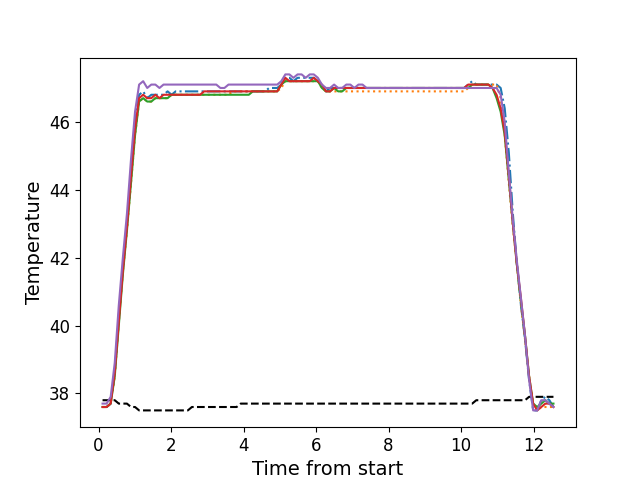

The table this chart was drawn from, first rows:
, times, neutral, z1, z2, z3, z4, z5
0, 0.109, 37.8, 37.6, 37.6, 37.6, 37.6, 37.7
1, 0.2213, 37.8, 37.6, 37.6, 37.6, 37.6, 37.7
2, 0.3333, 37.8, 37.7, 37.7, 37.7, 37.7, 37.9
3, 0.4453, 37.8, 38.6, 38.5, 38.5, 38.6, 38.9
4, 0.5573, 37.7, 40.3, 40.1, 40.0, 40.1, 40.6
5, 0.6693, 37.7, 41.7, 41.6, 41.5, 41.6, 42.0
6, 0.7823, 37.7, 43.0, 42.8, 42.8, 42.9, 43.3
7, 0.8943, 37.6, 44.5, 44.2, 44.2, 44.4, 44.9
8, 1.005, 37.6, 46.0, 45.6, 45.6, 45.8, 46.3
9, 1.118, 37.5, 46.8, 46.6, 46.6, 46.7, 47.1
10, 1.23, 37.5, 46.9, 46.7, 46.7, 46.8, 47.2
11, 1.342, 37.5, 46.7, 46.6, 46.6, 46.7, 47.0
12, 1.454, 37.5, 46.8, 46.6, 46.6, 46.7, 47.1
13, 1.566, 37.5, 46.8, 46.7, 46.7, 46.8, 47.1
14, 1.679, 37.5, 46.8, 46.7, 46.7, 46.7, 47.0
15, 1.791, 37.5, 46.8, 46.7, 46.7, 46.8, 47.1
16, 1.903, 37.5, 46.9, 46.7, 46.7, 46.8, 47.1
17, 2.014, 37.5, 46.8, 46.8, 46.8, 46.8, 47.1
18, 2.126, 37.5, 46.9, 46.8, 46.8, 46.8, 47.1
19, 2.239, 37.5, 46.9, 46.8, 46.8, 46.8, 47.1
20, 2.35, 37.5, 46.9, 46.8, 46.8, 46.8, 47.1
21, 2.462, 37.5, 46.9, 46.8, 46.8, 46.8, 47.1
22, 2.574, 37.6, 46.9, 46.8, 46.8, 46.8, 47.1
23, 2.686, 37.6, 46.9, 46.8, 46.8, 46.8, 47.1
24, 2.799, 37.6, 46.9, 46.8, 46.8, 46.8, 47.1
25, 2.91, 37.6, 46.9, 46.8, 46.8, 46.9, 47.1
26, 3.022, 37.6, 46.9, 46.8, 46.8, 46.9, 47.1
27, 3.135, 37.6, 46.9, 46.8, 46.8, 46.9, 47.1
28, 3.247, 37.6, 46.9, 46.8, 46.8, 46.9, 47.1
29, 3.359, 37.6, 46.9, 46.8, 46.8, 46.9, 47.0
30, 3.471, 37.6, 46.9, 46.8, 46.8, 46.9, 47.0
31, 3.584, 37.6, 46.9, 46.8, 46.8, 46.9, 47.1
32, 3.695, 37.6, 46.9, 46.9, 46.8, 46.9, 47.1
33, 3.808, 37.6, 46.9, 46.9, 46.8, 46.9, 47.1
34, 3.92, 37.7, 46.9, 46.9, 46.8, 46.9, 47.1
35, 4.032, 37.7, 46.9, 46.9, 46.8, 46.9, 47.1
36, 4.144, 37.7, 46.9, 46.9, 46.8, 46.9, 47.1
37, 4.256, 37.7, 46.9, 46.9, 46.9, 46.9, 47.1
38, 4.369, 37.7, 46.9, 46.9, 46.9, 46.9, 47.1
39, 4.481, 37.7, 46.9, 46.9, 46.9, 46.9, 47.1
40, 4.592, 37.7, 46.9, 46.9, 46.9, 46.9, 47.1
41, 4.704, 37.7, 47.0, 46.9, 46.9, 46.9, 47.1
42, 4.817, 37.7, 47.0, 46.9, 46.9, 46.9, 47.1
43, 4.928, 37.7, 47.0, 46.9, 46.9, 46.9, 47.1
44, 5.04, 37.7, 47.1, 47.0, 47.1, 47.1, 47.2
45, 5.152, 37.7, 47.3, 47.2, 47.2, 47.3, 47.4
46, 5.264, 37.7, 47.3, 47.2, 47.2, 47.2, 47.4
47, 5.376, 37.7, 47.2, 47.2, 47.2, 47.2, 47.3
48, 5.489, 37.7, 47.3, 47.2, 47.2, 47.2, 47.4
49, 5.601, 37.7, 47.3, 47.2, 47.2, 47.2, 47.4
50, 5.713, 37.7, 47.3, 47.2, 47.2, 47.2, 47.3
51, 5.825, 37.7, 47.3, 47.2, 47.2, 47.2, 47.4
52, 5.937, 37.7, 47.3, 47.2, 47.2, 47.3, 47.4
53, 6.05, 37.7, 47.2, 47.2, 47.2, 47.2, 47.3
54, 6.161, 37.7, 47.1, 47.0, 47.0, 47.1, 47.1
55, 6.274, 37.7, 46.9, 46.9, 46.9, 46.9, 47.0
56, 6.385, 37.7, 47.0, 46.9, 46.9, 46.9, 47.0
57, 6.497, 37.7, 47.0, 46.9, 47.0, 47.0, 47.1
58, 6.609, 37.7, 47.0, 46.9, 46.9, 47.0, 47.0
59, 6.72, 37.7, 47.0, 46.9, 46.9, 47.0, 47.0
... 52 more rows
